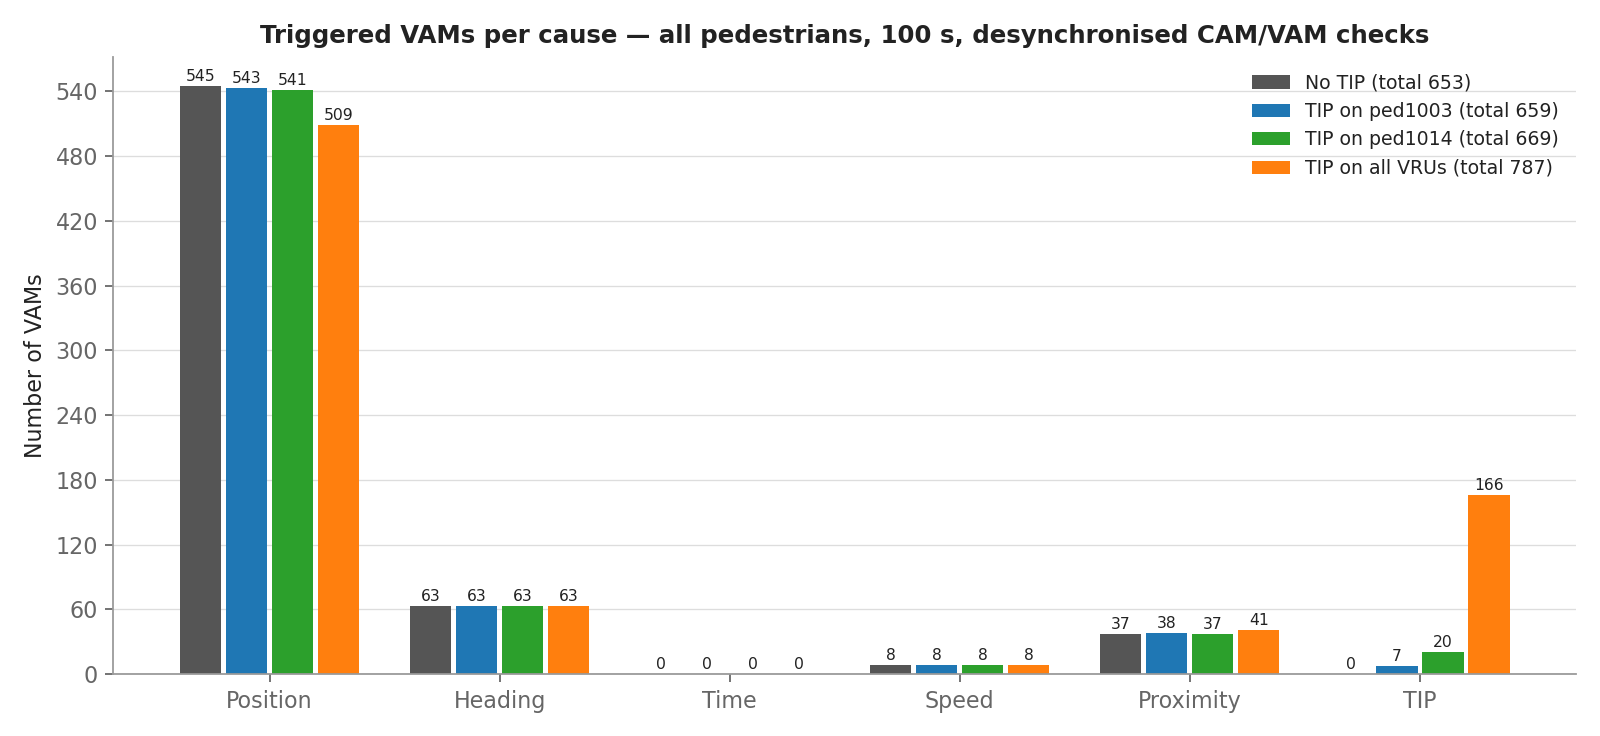

The file beside this chart, header and first rows:
, No TIP, TIP on ped1003, TIP on ped1014, TIP on all VRUs
Position, 545, 543, 541, 509
Heading, 63, 63, 63, 63
Time, 0, 0, 0, 0
Speed, 8, 8, 8, 8
Proximity, 37, 38, 37, 41
TIP, 0, 7, 20, 166
Total, 653, 659, 669, 787
